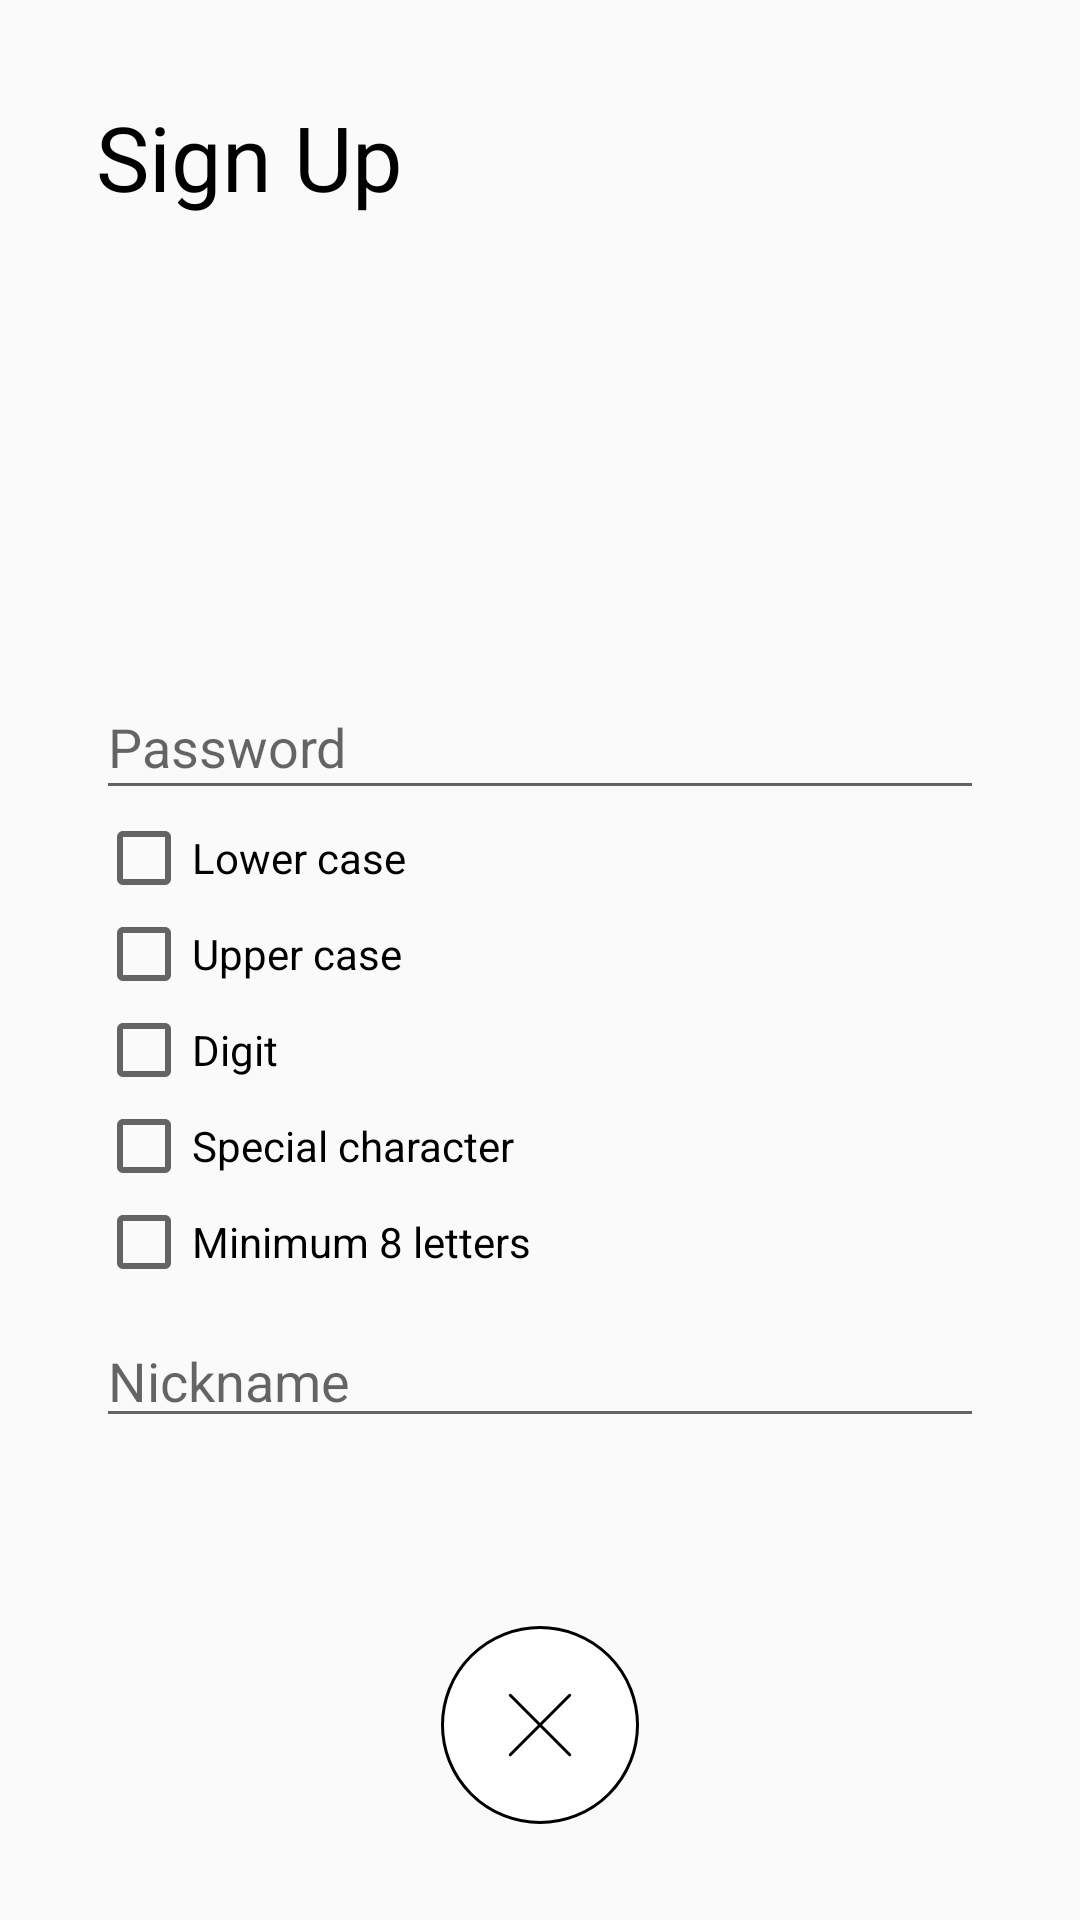

Android layout source for this screen:
<!-- AndroidManifest.xml: application theme AppTheme -->
<!-- res/layout/activity_register.xml -->
<?xml version="1.0" encoding="utf-8"?>
<androidx.constraintlayout.widget.ConstraintLayout xmlns:android="http://schemas.android.com/apk/res/android"
    xmlns:app="http://schemas.android.com/apk/res-auto"
    xmlns:tools="http://schemas.android.com/tools"
    android:layout_width="match_parent"
    android:layout_height="match_parent"
    tools:context=".activity.RegisterActivity">

    <TextView
        android:id="@+id/titleTextView"
        android:layout_width="wrap_content"
        android:layout_height="wrap_content"
        android:layout_marginStart="32dp"
        android:layout_marginTop="32dp"
        android:text="@string/title_sign_up"
        android:textColor="@color/knownBlack"
        android:textSize="30sp"
        app:layout_constraintStart_toStartOf="parent"
        app:layout_constraintTop_toTopOf="parent" />

    <TextView
        android:id="@+id/emailTextView"
        android:layout_width="0dp"
        android:layout_height="wrap_content"
        android:layout_marginStart="32dp"
        android:layout_marginEnd="32dp"
        android:textColor="@color/knownBlack"
        android:textSize="18sp"
        app:layout_constraintBottom_toBottomOf="parent"
        app:layout_constraintEnd_toEndOf="parent"
        app:layout_constraintStart_toStartOf="parent"
        app:layout_constraintTop_toTopOf="parent"
        app:layout_constraintVertical_bias="0.3"
        tools:text="@string/attr_email" />

    <EditText
        android:id="@+id/pwEditText"
        android:layout_width="0dp"
        android:layout_height="45dp"
        android:layout_marginTop="16dp"
        android:ems="10"
        android:hint="@string/attr_password"
        android:inputType="textPassword"
        app:layout_constraintEnd_toEndOf="@+id/emailTextView"
        app:layout_constraintStart_toStartOf="@+id/emailTextView"
        app:layout_constraintTop_toBottomOf="@+id/emailTextView" />

    <CheckBox
        android:id="@+id/pwConstraintCheckBox1"
        android:layout_width="wrap_content"
        android:layout_height="wrap_content"
        android:clickable="false"
        android:focusable="false"
        android:focusableInTouchMode="false"
        android:text="@string/pw_const_lowercase"
        app:layout_constraintStart_toStartOf="@+id/pwEditText"
        app:layout_constraintTop_toBottomOf="@+id/pwEditText" />

    <CheckBox
        android:id="@+id/pwConstraintCheckBox2"
        android:layout_width="wrap_content"
        android:layout_height="wrap_content"
        android:clickable="false"
        android:focusable="false"
        android:focusableInTouchMode="false"
        android:text="@string/pw_const_uppercase"
        app:layout_constraintStart_toStartOf="@+id/pwConstraintCheckBox1"
        app:layout_constraintTop_toBottomOf="@+id/pwConstraintCheckBox1" />

    <CheckBox
        android:id="@+id/pwConstraintCheckBox3"
        android:layout_width="wrap_content"
        android:layout_height="wrap_content"
        android:clickable="false"
        android:focusable="false"
        android:focusableInTouchMode="false"
        android:text="@string/pw_const_digit"
        app:layout_constraintStart_toStartOf="@+id/pwConstraintCheckBox2"
        app:layout_constraintTop_toBottomOf="@+id/pwConstraintCheckBox2" />

    <CheckBox
        android:id="@+id/pwConstraintCheckBox4"
        android:layout_width="wrap_content"
        android:layout_height="wrap_content"
        android:clickable="false"
        android:focusable="false"
        android:focusableInTouchMode="false"
        android:text="@string/pw_const_special"
        app:layout_constraintStart_toStartOf="@+id/pwConstraintCheckBox3"
        app:layout_constraintTop_toBottomOf="@+id/pwConstraintCheckBox3" />

    <CheckBox
        android:id="@+id/pwConstraintCheckBox5"
        android:layout_width="wrap_content"
        android:layout_height="wrap_content"
        android:clickable="false"
        android:focusable="false"
        android:focusableInTouchMode="false"
        android:text="@string/pw_const_length"
        app:layout_constraintStart_toStartOf="@+id/pwConstraintCheckBox4"
        app:layout_constraintTop_toBottomOf="@+id/pwConstraintCheckBox4" />

    <EditText
        android:id="@+id/nameEditText"
        android:layout_width="0dp"
        android:layout_height="wrap_content"
        android:layout_marginTop="8dp"
        android:ems="10"
        android:hint="@string/attr_nickname"
        android:inputType="textPersonName"
        app:layout_constraintEnd_toEndOf="@+id/emailTextView"
        app:layout_constraintStart_toStartOf="@+id/emailTextView"
        app:layout_constraintTop_toBottomOf="@+id/pwConstraintCheckBox5" />

    <TextView
        android:id="@+id/nameErrTextView"
        android:layout_width="wrap_content"
        android:layout_height="wrap_content"
        android:text="@string/err_not_email"
        android:textColor="@color/warnRed"
        android:textSize="12sp"
        android:visibility="gone"
        app:layout_constraintEnd_toEndOf="@+id/nameEditText"
        app:layout_constraintTop_toBottomOf="@+id/nameEditText" />

    <ImageView
        android:id="@+id/registerButton"
        android:layout_width="wrap_content"
        android:layout_height="wrap_content"
        android:layout_marginBottom="32dp"
        android:foreground="?android:attr/selectableItemBackground"
        app:layout_constraintBottom_toBottomOf="parent"
        app:layout_constraintEnd_toEndOf="parent"
        app:layout_constraintStart_toStartOf="parent"
        app:srcCompat="@drawable/ic_anim_register_ok" />

    <ProgressBar
        android:id="@+id/progressBar"
        style="?android:attr/progressBarStyle"
        android:layout_width="wrap_content"
        android:layout_height="wrap_content"
        android:visibility="gone"
        app:layout_constraintBottom_toBottomOf="parent"
        app:layout_constraintEnd_toEndOf="parent"
        app:layout_constraintStart_toStartOf="parent"
        app:layout_constraintTop_toTopOf="parent" />

</androidx.constraintlayout.widget.ConstraintLayout>
<!-- resources referenced by this layout -->
<resources>
  <color name="knownBlack">#000000</color>
  <color name="warnRed">#FF0000</color>
  <!-- drawable ic_anim_register_ok: vector/xml drawable (drawable, 4295 chars, omitted) -->
  <string name="attr_email" translatable="false">Email</string>
  <string name="attr_nickname">Nickname</string>
  <string name="attr_password">Password</string>
  <string name="err_not_email">Invalid email format.</string>
  <string name="pw_const_digit">Digit</string>
  <string name="pw_const_length">Minimum 8 letters</string>
  <string name="pw_const_lowercase">Lower case</string>
  <string name="pw_const_special">Special character</string>
  <string name="pw_const_uppercase">Upper case</string>
  <string name="title_sign_up">Sign Up</string>
  <style name="AppTheme" parent="Theme.AppCompat.Light.DarkActionBar">
          
          <item name="colorPrimary">@color/colorPrimary</item>
          <item name="colorPrimaryDark">@color/colorPrimaryDark</item>
          <item name="colorAccent">@color/colorAccent</item>
  
          <item name="chipStyle">@android:style/TextAppearance.Large</item>
          <item name="chipCornerRadius">50dp</item>
          <item name="chipStartPadding">8dp</item>
          <item name="chipEndPadding">8dp</item>
      </style>
  <color name="colorPrimary">#FFC107</color>
  <color name="colorPrimaryDark">#6A3F00</color>
  <color name="colorAccent">#FFC97A</color>
</resources>
